Image classification data set "parts" (rahualrai/parts_classification on GitHub). Class labels (5): connector, gear, plate, shaft, spring.

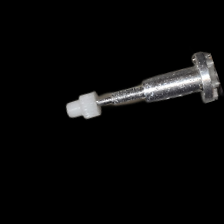
Label: gear

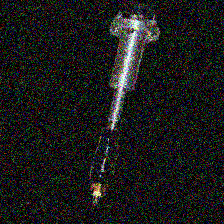
Label: connector

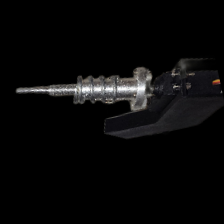
Label: spring

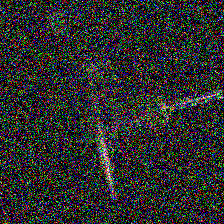
Label: spring

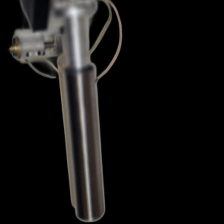
Label: shaft

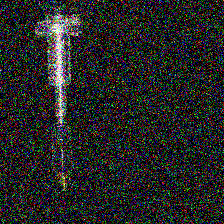
Label: connector
